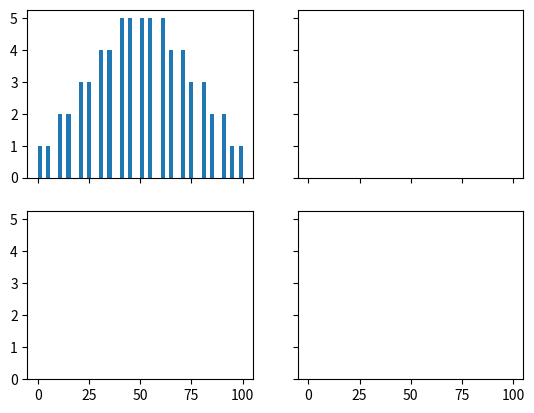

This chart was generated by the following Python code: (Note: this script raises an exception after producing the figure.)
import matplotlib.pyplot as plt

#Create a 2x2 figure containing four plots with
#shared x and y tick marks and labels.
fig,ax = plt.subplots(2,2,sharey=True,sharex=True)

#Create and plot histograms for four data sets.
#Create a dataset.
data01=list(range(0,101,5))+list(
    range(10,91,5))+list(
    range(20,81,5))+list(
    range(30,71,5))+list(
    range(40,61,5))

#Plot the dataset
ax[0,0].hist(
         data01,#Data to plot
         bins=50,#Number of bins in the histogram
         normed=True,#Normalize the histogram
         range=(min(data01),#Lower limit of the histogram
         max(data01)));#Upper limit of the histogram
#Apply some cosmetics to the plot
ax[0,0].grid(True)
ax[0,0].set_title('Upper Left')#Title above the histogram
ax[0,0].set_ylabel('Y-Value')#Label on y-axis of histogram

#Create and plot another dataset
data02=list(range(0,101,5))+list(
    range(10,91,5))+list(
    range(20,81,5))+list(
    range(30,71,5))

ax[0,1].hist(data02,
         bins=50,
         normed=True,
         range=(min(data02),
         max(data02)));
ax[0,1].grid(True)
ax[0,1].set_title('Upper Right')

#Create and plot another dataset
data03=list(range(0,101,5))+list(
    range(10,91,5))+list(
    range(20,81,5))
ax[1,0].hist(data03,
         bins=50,
         normed=True,
         range=(min(data03),
         max(data03)));
ax[1,0].grid(True)
ax[1,0].set_title('Lower Left')
ax[1,0].set_xlabel('X-Value')
ax[1,0].set_ylabel('Y-Value')

#Create and plot another dataset
data04=list(range(0,101,5))+list(
    range(10,91,5))
ax[1,1].hist(data04,
         bins=50,
         normed=True,
         range=(min(data04),
         max(data04)));
ax[1,1].grid(True)
ax[1,1].set_title('Lower Right')
ax[1,1].set_xlabel('X-Value')

#Display a title at the top
plt.suptitle('Four Histograms in a Figure')

#Cause the plot to become visible
plt.tightlayout=True
plt.show()
